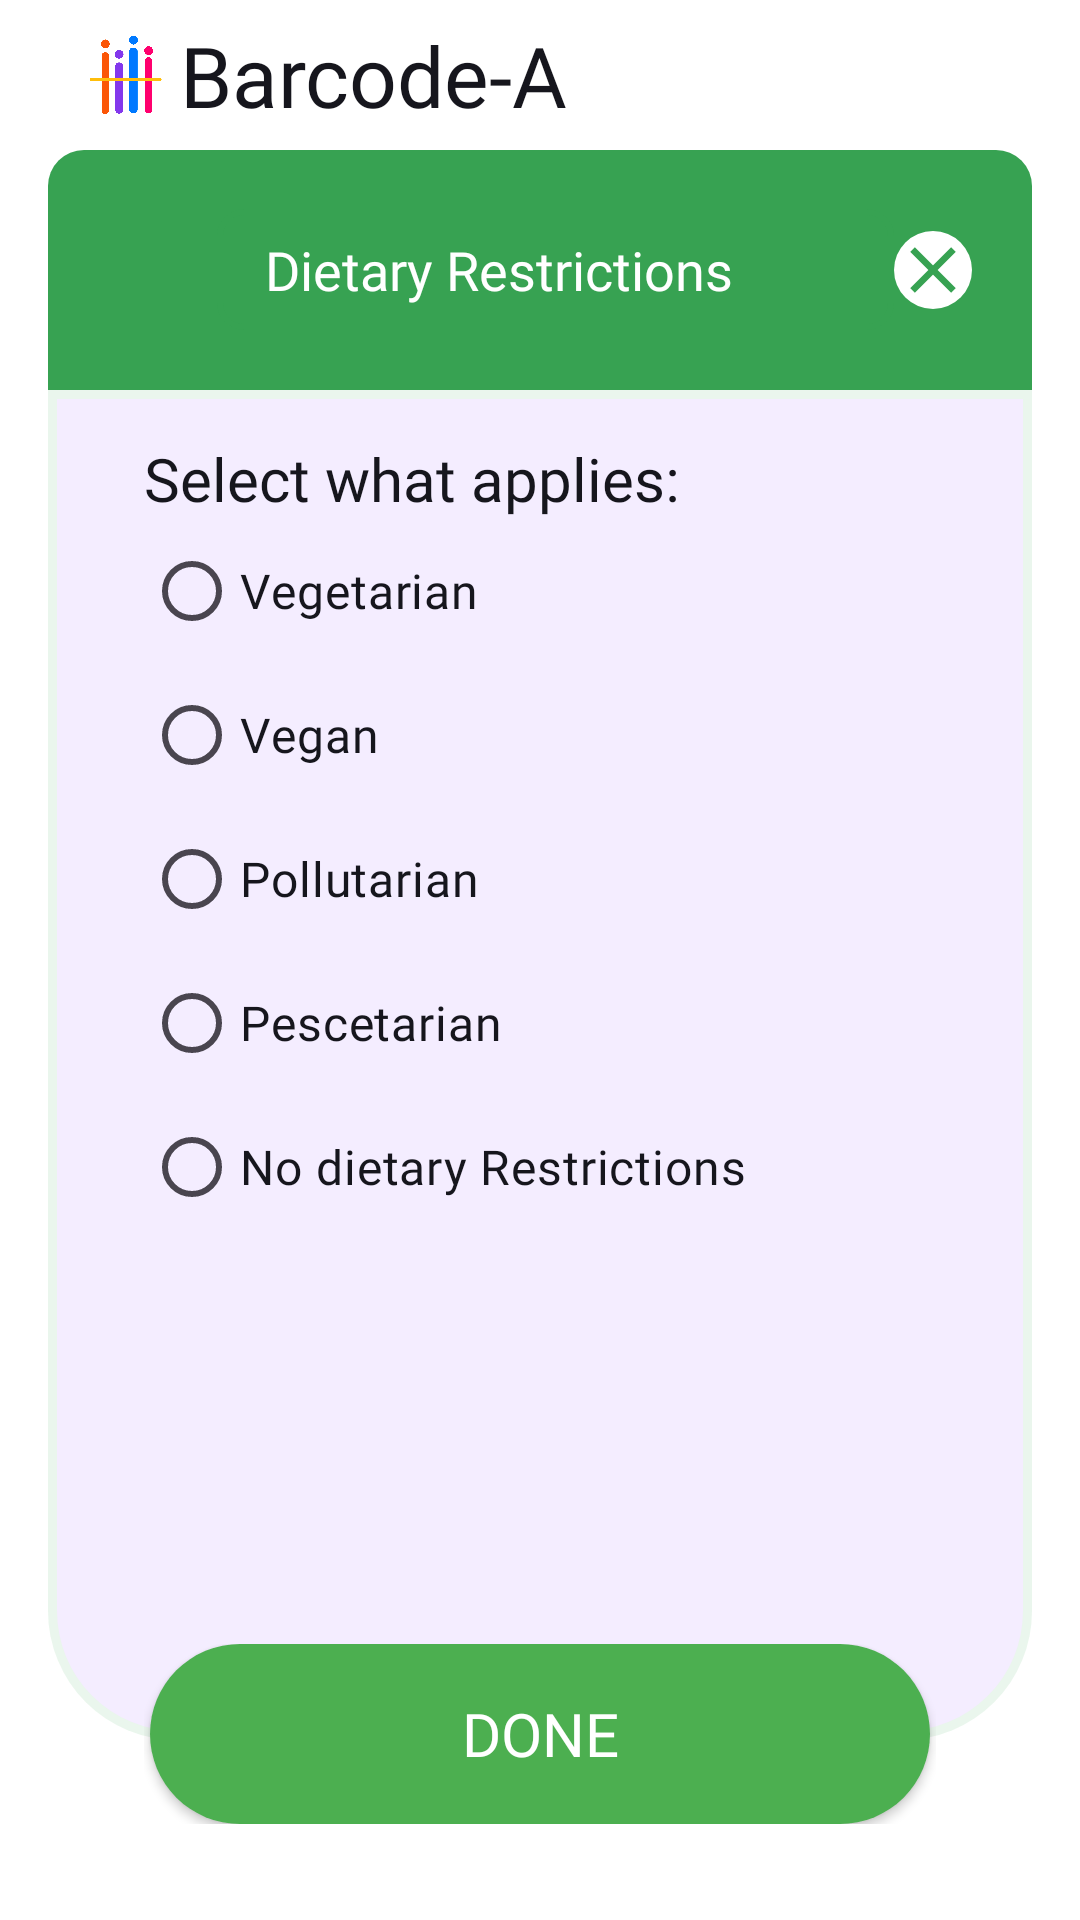

Reconstruct the res/layout file that produces this screen, plus the resources it refers to.
<!-- AndroidManifest.xml: application theme Theme.BarcodeA -->
<!-- res/layout/fragment_dietary_restrcition.xml -->
<?xml version="1.0" encoding="utf-8"?>
<androidx.constraintlayout.widget.ConstraintLayout
    xmlns:android="http://schemas.android.com/apk/res/android"
    xmlns:app="http://schemas.android.com/apk/res-auto"
    xmlns:tools="http://schemas.android.com/tools"
    android:layout_width="match_parent"
    android:layout_height="match_parent"
    android:paddingHorizontal="16dp"
    android:background="#FFFFFFFF"
    android:backgroundTint="@color/white"
    tools:context=".DietaryRestriction">

    <LinearLayout
        android:id="@+id/logoappname"
        android:layout_width="match_parent"
        android:layout_height="wrap_content"
        android:layout_gravity="start"
        android:orientation="horizontal"
        android:paddingHorizontal="8dp"
        android:paddingTop="4dp"
        android:paddingBottom="4dp"
        app:layout_constraintEnd_toEndOf="parent"
        app:layout_constraintStart_toStartOf="parent"
        app:layout_constraintTop_toTopOf="parent">

        <ImageView
            android:id="@+id/headerLogo"
            android:layout_width="36dp"
            android:layout_height="42dp"
            android:layout_marginEnd="0dp"
            android:contentDescription="@string/app_name"
            android:src="@drawable/logo"
            />

        <TextView
            android:layout_width="wrap_content"
            android:layout_height="wrap_content"
            android:layout_gravity="center_vertical"
            android:fontFamily="@font/quicksand_bold"
            android:text="Barcode-A"
            android:textColor="@color/black"
            android:textSize="28sp" />

    </LinearLayout>

    <LinearLayout
        android:id="@+id/txtDRP"
        android:layout_width="match_parent"
        android:layout_height="80dp"
        android:gravity="center_vertical"
        android:orientation="horizontal"

        android:background="@drawable/rounded_top_background"
        app:layout_constraintTop_toBottomOf="@id/logoappname"
        app:layout_constraintEnd_toEndOf="parent"
        app:layout_constraintStart_toStartOf="parent">

        <ImageView
            style="@style/TextIconTint"
            android:layout_width="0dp"
            android:layout_height="match_parent"
            android:layout_weight="0.5"
            android:padding="8dp"
            android:paddingStart="16dp"
            android:src="@drawable/ic_dietrestrictions"
            app:tint="@color/white"/>

        <TextView
            android:layout_width="0dp"
            android:layout_height="wrap_content"
            android:layout_weight="2"
            android:padding="8dp"
            android:paddingStart="16dp"
            android:text="Dietary Restrictions"
            android:textColor="@color/white"
            android:textSize="18sp"
            android:fontFamily="@font/quicksand_semibold"
            android:background="@drawable/rectangular_background"
            android:backgroundTint="@color/colorPrimary"/>

        <ImageView
            android:id="@+id/drwbackDR"
            android:layout_width="26dp"
            android:layout_height="26dp"
            android:layout_weight="0"
            android:layout_marginRight="20dp"
            android:src="@drawable/ic_close"
            android:background="@drawable/bg_round_white"
            app:tint="@color/colorPrimary"  />

    </LinearLayout>

    <androidx.constraintlayout.widget.ConstraintLayout
        android:id="@+id/checklist_DRP"
        style="@style/Glass"
        android:layout_width="match_parent"
        android:layout_height="450dp"
        android:background="@drawable/bg_health_pref_under"
        android:paddingHorizontal="32dp"
        android:paddingTop="16dp"
        android:paddingBottom="32dp"
        app:layout_constraintBottom_toBottomOf="parent"
        app:layout_constraintTop_toBottomOf="@+id/txtDRP"
        app:layout_constraintVertical_bias="0.0"
        tools:layout_editor_absoluteX="16dp">

        <TextView
            android:id="@+id/textView"
            android:layout_width="match_parent"
            android:layout_height="wrap_content"
            android:fontFamily="@font/quicksand_bold"
            android:text="Select what applies:"
            android:textColor="@color/black"
            android:textSize="20sp"
            app:layout_constraintTop_toTopOf="parent"
            tools:layout_editor_absoluteX="32dp" />

        <RadioGroup
            android:id="@+id/rgDietaryRestriction"
            android:layout_width="match_parent"
            android:layout_height="wrap_content"
            android:orientation="vertical"
            app:layout_constraintTop_toBottomOf="@+id/textView"
            tools:layout_editor_absoluteX="32dp">

            <RadioButton
                android:id="@+id/rbVegetarian"
                android:layout_width="wrap_content"
                android:layout_height="wrap_content"
                android:fontFamily="@font/quicksand_bold"
                android:text="Vegetarian"
                android:textColor="@color/black"
                android:textSize="16dp" />

            <RadioButton
                android:id="@+id/rbVegan"
                android:layout_width="wrap_content"
                android:layout_height="wrap_content"
                android:fontFamily="@font/quicksand_bold"
                android:text="Vegan"
                android:textColor="@color/black"
                android:textSize="16dp" />

            <RadioButton
                android:id="@+id/rbPollutarian"
                android:layout_width="wrap_content"
                android:layout_height="wrap_content"
                android:fontFamily="@font/quicksand_bold"
                android:text="Pollutarian"
                android:textColor="@color/black"
                android:textSize="16dp" />

            <RadioButton
                android:id="@+id/rbPescetarian"
                android:layout_width="wrap_content"
                android:layout_height="wrap_content"
                android:fontFamily="@font/quicksand_bold"
                android:text="Pescetarian"
                android:textColor="@color/black"
                android:textSize="16dp" />

            <RadioButton
                android:id="@+id/rbNone"
                android:layout_width="wrap_content"
                android:layout_height="wrap_content"
                android:fontFamily="@font/quicksand_bold"
                android:text="No dietary Restrictions"
                android:textColor="@color/black"
                android:textSize="16dp" />


        </RadioGroup>



    </androidx.constraintlayout.widget.ConstraintLayout>

    <androidx.constraintlayout.widget.ConstraintLayout
        android:id="@+id/layoutcontainerbuttondonefdr"
        android:layout_width="match_parent"
        android:layout_height="0dp"
        android:paddingHorizontal="32dp"
        android:paddingBottom="32dp"
        app:layout_constraintBottom_toBottomOf="parent">

        <androidx.appcompat.widget.AppCompatButton
            android:id="@+id/btnDoneDR"
            android:layout_width="0dp"
            android:layout_height="60dp"
            android:background="@drawable/rounded_green_background"
            android:fontFamily="@font/quicksand_bold"
            android:text="Done"
            android:textColor="@color/white"
            android:textSize="20sp"
            app:layout_constraintBottom_toBottomOf="parent"
            app:layout_constraintEnd_toEndOf="parent"
            app:layout_constraintHeight_max="60dp"
            app:layout_constraintStart_toStartOf="parent"
            app:layout_constraintWidth_max="260dp"
            app:layout_constraintVertical_bias="1" />

    </androidx.constraintlayout.widget.ConstraintLayout>


</androidx.constraintlayout.widget.ConstraintLayout>
<!-- resources referenced by this layout -->
<resources>
  <color name="black">#16161d</color>
  <color name="colorPrimary">#37a252</color>
  <color name="white">#FFFFFF</color>
  <!-- drawable bg_round_white (drawable) -->
  <shape xmlns:android="http://schemas.android.com/apk/res/android"
      android:shape="oval">
      <solid android:color="@android:color/white" />
  </shape>
  <!-- drawable ic_close (drawable-xxhdpi) -->
  <vector android:height="24dp" android:tint="#4BA84F"
      android:viewportHeight="24" android:viewportWidth="24"
      android:width="24dp" xmlns:android="http://schemas.android.com/apk/res/android">
      <path android:fillColor="@android:color/white" android:pathData="M19,6.41L17.59,5 12,10.59 6.41,5 5,6.41 10.59,12 5,17.59 6.41,19 12,13.41 17.59,19 19,17.59 13.41,12z"/>
  </vector>
  <!-- drawable rectangular_background (drawable) -->
  <?xml version="1.0" encoding="utf-8"?>
  <shape xmlns:android="http://schemas.android.com/apk/res/android"
      android:shape="rectangle">
  
      <corners android:radius="24dp"/>
      <stroke android:width="2dp"
          android:color="@color/green"/>
  
  </shape>
  <!-- drawable rounded_green_background (drawable) -->
  <shape xmlns:android="http://schemas.android.com/apk/res/android"
      android:shape="rectangle">
      <solid android:color="@color/bggreen" />
      <corners android:radius="32dp" />
  </shape>
  <!-- drawable rounded_top_background (drawable) -->
  <shape xmlns:android="http://schemas.android.com/apk/res/android"
      android:shape="rectangle">
      <solid android:color="@color/colorPrimary" />
      <corners
          android:topLeftRadius="12dp"
          android:topRightRadius="12dp"
          android:bottomLeftRadius="0dp"
          android:bottomRightRadius="0dp"/>
  </shape>
  <string name="app_name">Barcode-A</string>
  <style name="Glass">
          <item name="android:backgroundTintMode">screen</item>
          <item name="background">@drawable/glass</item>
      </style>
  <style name="TextIconTint">
          <item name="tint">@color/white</item>
          <item name="android:textColor">@color/white</item>
      </style>
  <style name="Theme.BarcodeA" parent="Theme.Material3.DayNight.NoActionBar">
          <item name="windowActionBar">false</item>
          <item name="windowNoTitle">true</item>
          <item name="android:screenOrientation">portrait</item>
          <item name="android:windowBackground">@color/colorBackgroundLight</item>
      </style>
  <color name="colorPrimaryOpacity">#1A37A252</color>
  <color name="green">#37a252</color>
  <color name="bggreen">#4CAF50</color>
  <!-- drawable glass (drawable) -->
  <?xml version="1.0" encoding="utf-8"?>
  <shape xmlns:android="http://schemas.android.com/apk/res/android">
  <gradient android:type="radial"
      android:startColor="#FFFFFF"
      android:endColor="#10FFFFFF"
      android:centerX="100%"
      android:centerY="0%"
      android:gradientRadius="100%" />
  <corners android:radius="40dp" />
  <stroke android:color="#60FFFFFF"
      android:width="4dp" />
  </shape>
  <color name="colorBackgroundLight">#F6F4E1</color>
</resources>
